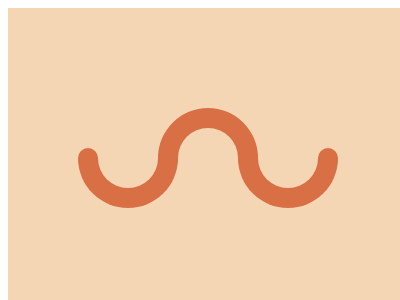

Reproduce this picture with HTML and CSS.

<container style="display: block; position: relative; width: 400px; height: 300px; overflow: hidden;">
    <div class=t></div>
    <div class=l></div>
    <div class=r></div>
    <style>
        container {
            background: #F5D6B4
        }
        div {
            position: absolute;
            width: 60px;
            height: 30px;
            border: 20px solid #D86F45;
            border-radius: 0 0 80px 80px;
            border-top: 0;
        }
        div::before{
            display: block;
            position: absolute;
            left: -20;
            top: -10;
            content: '';
            width: 20px;
            height: 20px;
            border-radius: 25px;
            background: #D86F45;
        }
        div::after{
            display: block;
            position: absolute;
            right: -20;
            top: -10;
            content: '';
            width: 20px;
            height: 20px;
            border-radius: 25px;
            background: #D86F45;
        }
        .t {
            left: 150px;
            top: 100px;
            rotate: 180deg;
        }
        .l {
            left: 70px;
            top: 150px;
        }
        .r {
            right: 70px;
            top: 150px;
        }
    </style>
</container>